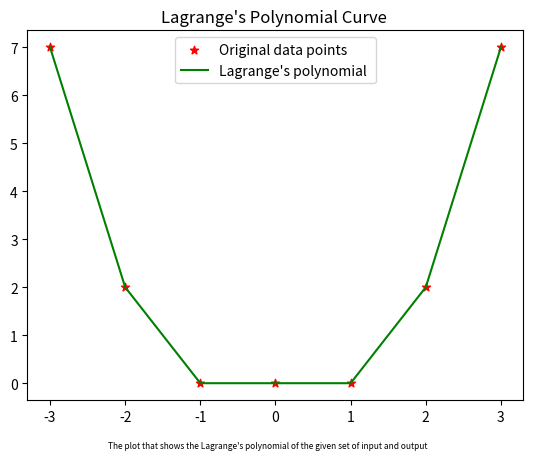

The script that saved this image:
import numpy as np
import matplotlib.pyplot as plt
txt="The plot that shows the Lagrange's polynomial of the given set of input and output"

def lagrange(X_input, Y_output, xi, n):
    res=0.0
    for i in range(n):
        t=Y_output[i]
        for j in range(n):
            if(j!=i):
                t=t*(xi-X_input[j])/(X_input[i]-X_input[j])
        res+=t
    return res

X_input=[-3,-2,-1,0,1,2,3]
Y_output=[7,2,0,0,0,2,7]
n=len(X_input)
Y_output_cap=[lagrange(X_input,Y_output,X_input[i],n) for i in range(n)]
print(Y_output_cap)

plt.title("Lagrange's Polynomial Curve ")
plt.scatter(X_input,Y_output, marker="*", c="red",label="Original data points")
plt.plot(X_input,Y_output_cap, color="green", label="Lagrange's polynomial ")
plt.figtext(0.5, 0.01, txt, wrap=True, horizontalalignment='center', fontsize=6)
plt.legend()
plt.show()
